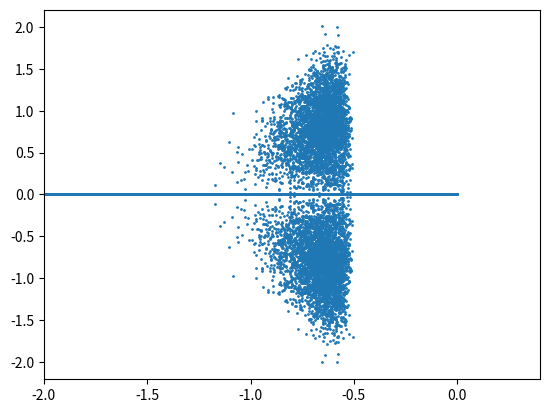

Source code (Python):
#!/usr/local/bin/python3
# import the path for tex to work
import os
os.environ["PATH"] += os.pathsep + '/Library/TeX/texbin'
import numpy as np
np.set_printoptions(precision=2)
import matplotlib.pyplot as plt

def physical_gamma_sigma(G,S):
    A = np.multiply(S,G)
    return physical_matrix(A)

def physical_matrix(A):
    return np.abs(np.linalg.det(np.dot(np.transpose(A),A))) > 1e-10
    
def create_physical_gamma_sigma(NR, NS):
    gamma = np.random.rand(NS,NR)
    sigma = np.random.rand(NS,NR)
    while not(physical_gamma_sigma(gamma, sigma)):
        gamma = np.random.rand(NS,NR)
        sigma = np.random.rand(NS,NR)
    return gamma, sigma
    
def left_inverse(A):
    return np.dot(np.linalg.inv(np.dot(np.transpose(A), A)), np.transpose(A))
    
    
class Model:    
    def __init__(self, model_param):
        self.NR = model_param['NR']
        self.NS = model_param['NS']
        self.mu = model_param['mu']
        self.alpha = model_param['alpha']
        self.delta = model_param['delta']
        self.gamma = model_param['gamma']
        self.sigma = model_param['sigma']
        self.lambdaa= model_param['lambda']
        self.Req = model_param['Req']
        self.Seq = model_param['Seq']
        
    def physical_model(self):
        Req, Seq = self.equilibria()
        for a in Req:
            if a < 0.:
                return False
        for a in Seq:
            if a < 0:
                return False
        return True
        
        
    def jacobian(self, param):
        R_, S_ = param
        gammat = np.transpose(self.gamma)
        M1 = -np.diag(self.mu+np.dot(gammat, S_))
        M2 = np.dot(-np.diag(R_), gammat)+self.alpha
        M3 = np.dot(np.diag(S_), np.multiply(self.sigma, self.gamma))
        M4 = np.diag(np.dot(np.multiply(self.sigma, self.gamma), R_)-self.delta)
        return np.block([[M1,M2],[M3, M4]])
    
    def compute_equilibria(self):
        if(self.Req=='default' and self.Seq=='default'):
            A = np.multiply(self.sigma, self.gamma)
            AL = left_inverse(A)
            Req = np.dot(AL, self.delta)
        
            B = np.dot(np.diag(Req), np.transpose(self.gamma)) - self.alpha
            BL = left_inverse(B)
            Seq = np.dot(BL, self.lambdaa-np.dot(np.diag(self.mu), Req))
            
            self.Req = Req
            self.Seq = Seq
            
        return
    
    def test_sol(self):
        Req = self.Req
        Seq = self.Seq
        
        res1 = self.lambdaa-np.dot(np.diag(self.mu), Req)-\
        np.dot(np.dot(np.diag(Req), np.transpose(self.gamma)-self.alpha), Seq)
        
        res2 = np.dot(np.dot(np.diag(Seq), np.multiply(self.sigma, self.gamma)), Req)
        res2 = res2-np.dot(np.diag(Seq), self.delta)
        
        return res1, res2

def build_physical_model(NR_, NS_):   
        delta = np.ones(NS)
        mu = np.ones(NR)
        lambdaa = np.ones(NR)
        alpha = np.ones((NR,NS))
        gamma, sigma = create_physical_gamma_sigma()      
        model_params = {
            'NR' : NR_,
            'NS' : NS_,
            'Req' : 'default',
            'Seq' : 'default',
            'mu' : mu,
            'delta' : delta,
            'lambda': lambdaa,
            'alpha' : alpha,
            'gamma' : gamma,
            'sigma' : sigma
        }     
        com = Model(model_params)   
        
        while not(com.physical_model()):
            delta = np.random.uniform(low=0., high=1., size=NS)
            mu = np.random.uniform(low=0., high=1., size=NR)
            lambdaa = np.random.uniform(low=0., high=1., size=NR)
            alpha = np.random.uniform(low=0., high=1., size=(NR,NS))
            gamma, sigma = create_physical_gamma_sigma()
            model_params = {
                'NR' : NR_,
                'NS' : NS_,
                'Req': 'default',
                'Seq' : 'default',
                'mu' : mu,
                'delta' : delta,
                'lambda': lambdaa,
                'alpha' : alpha,
                'gamma' : gamma,
                'sigma' : sigma
            }    
            com = Model(model_params)
        return com
    
def build_model_from_eq(param):
    delta = np.dot(np.multiply(param['sigma'], param['gamma']), param['Req'])
    param['delta'] = delta
    mu = param['lambda']-np.dot(np.dot(np.diag(param['Req']), np.transpose(param['gamma'])), param['Seq'])
    mu = mu + np.dot(param['alpha'], param['Seq'])
    mu = [mu[i]/param['Req'][i] for i in range(len(mu))]
    param['mu'] = mu
    
    com = Model(param)
    return com

def plot_jacobian(Jeq):
    lim = np.max([np.min(Jeq), np.max(Jeq)])    
    plt.matshow(Jeq, cmap='bwr', vmin=-lim, vmax=lim) 
    return

NR = 4
NS = 4

Nsimul = 5000
eigspectrum = []
for i in range(Nsimul):
    Req = np.random.uniform(0.,1.,NR)
    Seq = np.random.uniform(0.,1.,NS)

    model_params = {
        'NR' : NR,
        'NS' : NS,
        'Req': Req,
        'Seq': Seq,
        'lambda' : np.ones(NR),
        'alpha' : np.zeros((NR, NS)),
        'gamma' : np.random.uniform(0.,1., (NS,NR)),
        'sigma' : np.ones((NS,NR)),
    }
    commu = build_model_from_eq(model_params)
    jaceq = commu.jacobian((Req,Seq))
    vals = np.linalg.eigvals(jaceq)
    for j in range(len(vals)):
        eigspectrum.append(vals[j])
print(np.max(eigspectrum))
plt.scatter(np.real(eigspectrum), np.imag(eigspectrum), s=1)
plt.xlim([-2., 0.4])
plt.show()
    